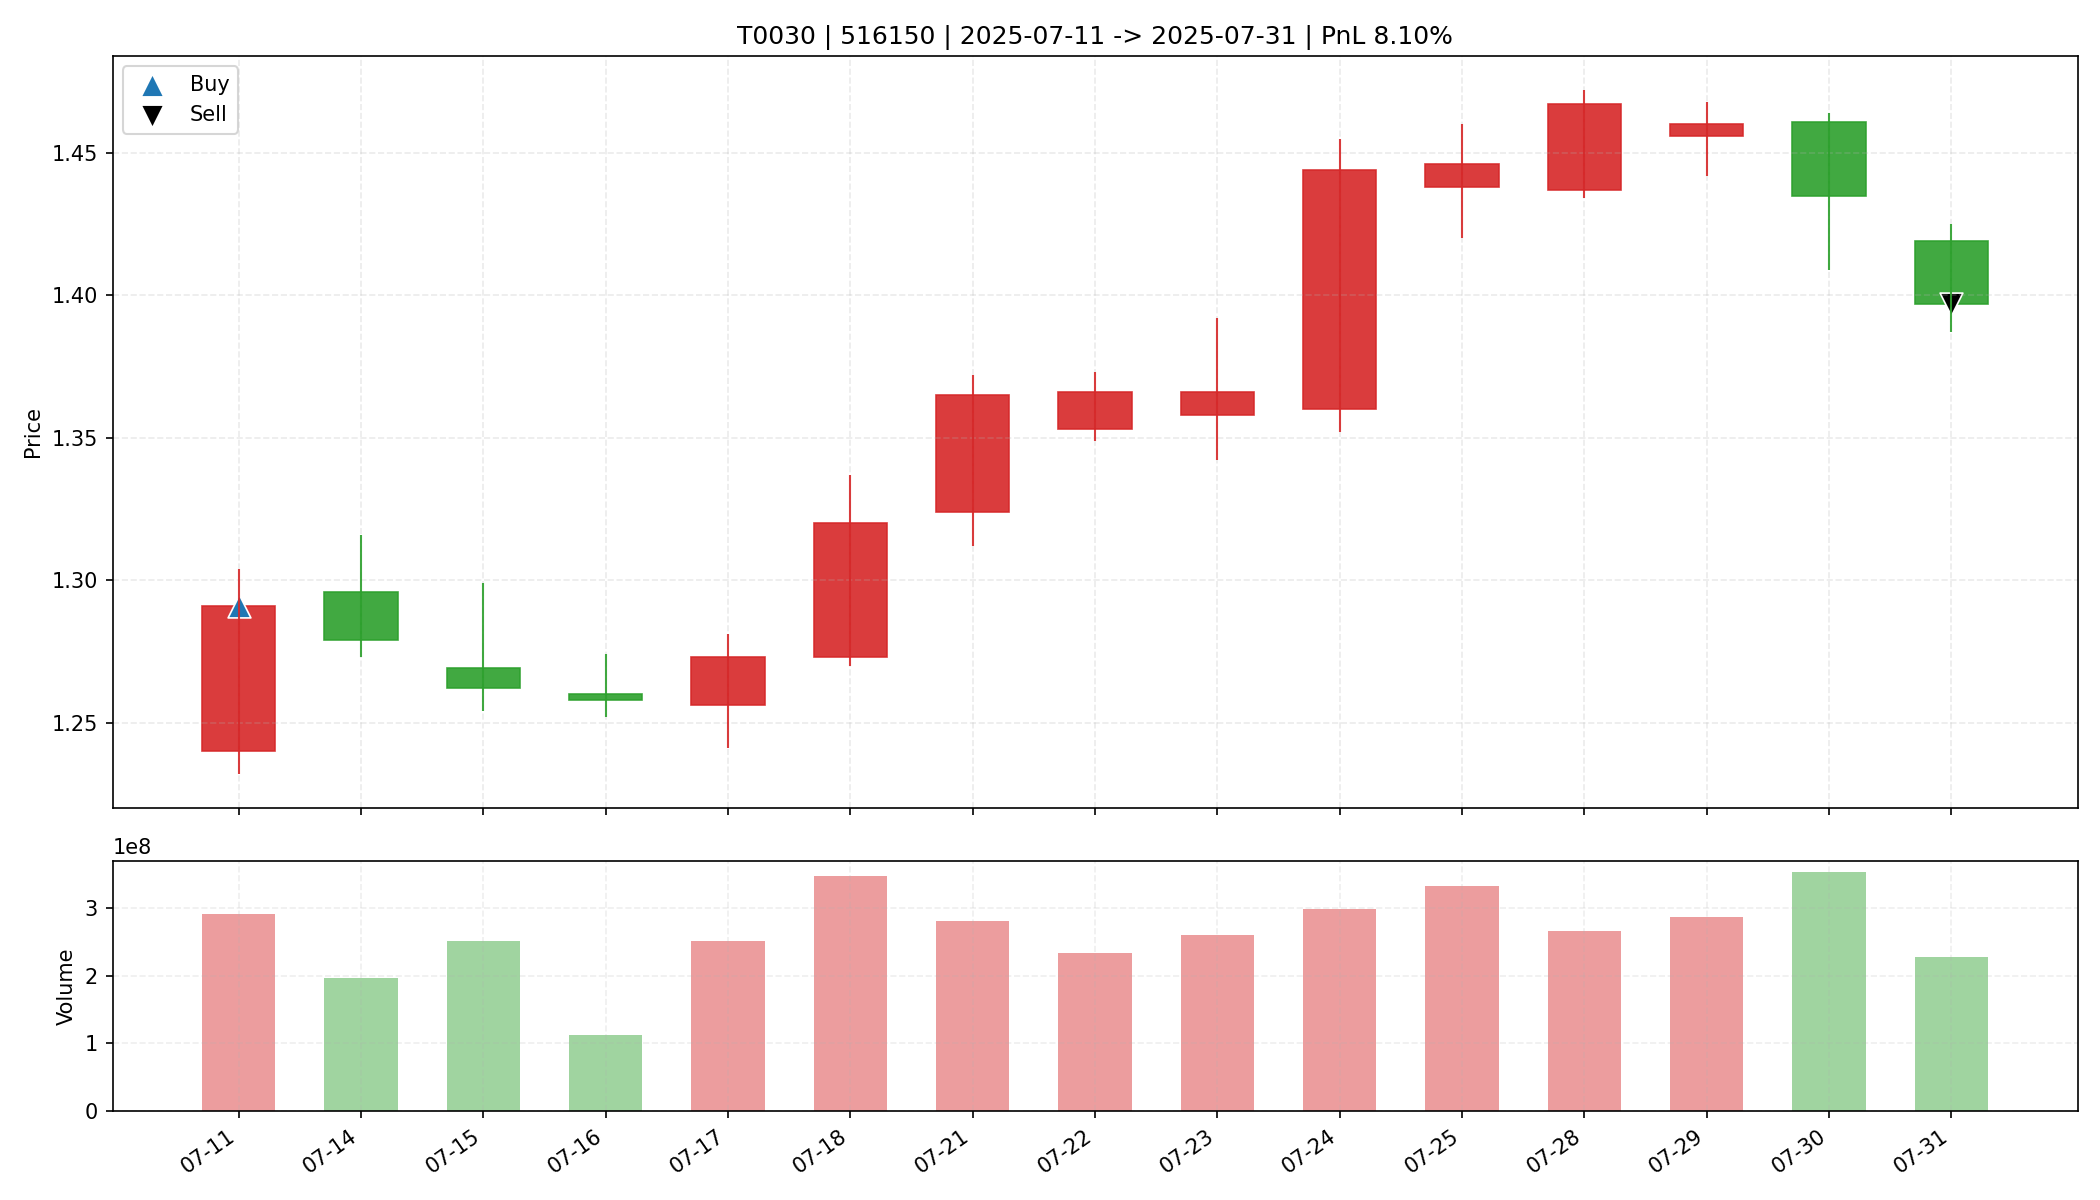

The file beside this chart, header and first rows:
date, open, high, low, close, amount, volume, trade_id, code, buy_date, sell_date, buy_price, sell_price, matched_shares, buy_reason, sell_reason, sell_profit_pct, sell_hold_days, is_buy_day, is_sell_day, holding_day_index
2025-07-11, 1.24, 1.304, 1.232, 1.291, 369859968, 291110300, T0030, 516150, 2025-07-11, 2025-07-31, 1.291, 1.397, 25500, 前10日振幅5.5%, 阳线涨幅4.1%, 突破均线, 放量确认关闭, MACD…, 跌破MA10, 8.103, 14.0, True, False, 0
2025-07-14, 1.296, 1.316, 1.273, 1.279, 253546544, 196087296, T0030, 516150, 2025-07-11, 2025-07-31, 1.291, 1.397, 25500, 前10日振幅5.5%, 阳线涨幅4.1%, 突破均线, 放量确认关闭, MACD…, 跌破MA10, 8.103, 14.0, False, False, 1
2025-07-15, 1.269, 1.299, 1.254, 1.262, 317634592, 250710400, T0030, 516150, 2025-07-11, 2025-07-31, 1.291, 1.397, 25500, 前10日振幅5.5%, 阳线涨幅4.1%, 突破均线, 放量确认关闭, MACD…, 跌破MA10, 8.103, 14.0, False, False, 2
2025-07-16, 1.26, 1.274, 1.252, 1.258, 141139872, 111786677, T0030, 516150, 2025-07-11, 2025-07-31, 1.291, 1.397, 25500, 前10日振幅5.5%, 阳线涨幅4.1%, 突破均线, 放量确认关闭, MACD…, 跌破MA10, 8.103, 14.0, False, False, 3
2025-07-17, 1.256, 1.281, 1.241, 1.273, 317336384, 250658999, T0030, 516150, 2025-07-11, 2025-07-31, 1.291, 1.397, 25500, 前10日振幅5.5%, 阳线涨幅4.1%, 突破均线, 放量确认关闭, MACD…, 跌破MA10, 8.103, 14.0, False, False, 4
2025-07-18, 1.273, 1.337, 1.27, 1.32, 455409696, 346919648, T0030, 516150, 2025-07-11, 2025-07-31, 1.291, 1.397, 25500, 前10日振幅5.5%, 阳线涨幅4.1%, 突破均线, 放量确认关闭, MACD…, 跌破MA10, 8.103, 14.0, False, False, 5
2025-07-21, 1.324, 1.372, 1.312, 1.365, 378078624, 279646108, T0030, 516150, 2025-07-11, 2025-07-31, 1.291, 1.397, 25500, 前10日振幅5.5%, 阳线涨幅4.1%, 突破均线, 放量确认关闭, MACD…, 跌破MA10, 8.103, 14.0, False, False, 6
2025-07-22, 1.353, 1.373, 1.349, 1.366, 318196928, 233724158, T0030, 516150, 2025-07-11, 2025-07-31, 1.291, 1.397, 25500, 前10日振幅5.5%, 阳线涨幅4.1%, 突破均线, 放量确认关闭, MACD…, 跌破MA10, 8.103, 14.0, False, False, 7
2025-07-23, 1.358, 1.392, 1.342, 1.366, 355308384, 259302784, T0030, 516150, 2025-07-11, 2025-07-31, 1.291, 1.397, 25500, 前10日振幅5.5%, 阳线涨幅4.1%, 突破均线, 放量确认关闭, MACD…, 跌破MA10, 8.103, 14.0, False, False, 8
2025-07-24, 1.36, 1.455, 1.352, 1.444, 422543040, 297682432, T0030, 516150, 2025-07-11, 2025-07-31, 1.291, 1.397, 25500, 前10日振幅5.5%, 阳线涨幅4.1%, 突破均线, 放量确认关闭, MACD…, 跌破MA10, 8.103, 14.0, False, False, 9
2025-07-25, 1.438, 1.46, 1.42, 1.446, 476460160, 331816256, T0030, 516150, 2025-07-11, 2025-07-31, 1.291, 1.397, 25500, 前10日振幅5.5%, 阳线涨幅4.1%, 突破均线, 放量确认关闭, MACD…, 跌破MA10, 8.103, 14.0, False, False, 10
2025-07-28, 1.437, 1.472, 1.434, 1.467, 384839936, 265028688, T0030, 516150, 2025-07-11, 2025-07-31, 1.291, 1.397, 25500, 前10日振幅5.5%, 阳线涨幅4.1%, 突破均线, 放量确认关闭, MACD…, 跌破MA10, 8.103, 14.0, False, False, 11
2025-07-29, 1.456, 1.468, 1.442, 1.46, 416315616, 286146944, T0030, 516150, 2025-07-11, 2025-07-31, 1.291, 1.397, 25500, 前10日振幅5.5%, 阳线涨幅4.1%, 突破均线, 放量确认关闭, MACD…, 跌破MA10, 8.103, 14.0, False, False, 12
2025-07-30, 1.461, 1.464, 1.409, 1.435, 507288768, 351888100, T0030, 516150, 2025-07-11, 2025-07-31, 1.291, 1.397, 25500, 前10日振幅5.5%, 阳线涨幅4.1%, 突破均线, 放量确认关闭, MACD…, 跌破MA10, 8.103, 14.0, False, False, 13
2025-07-31, 1.419, 1.425, 1.387, 1.397, 320760224, 227351390, T0030, 516150, 2025-07-11, 2025-07-31, 1.291, 1.397, 25500, 前10日振幅5.5%, 阳线涨幅4.1%, 突破均线, 放量确认关闭, MACD…, 跌破MA10, 8.103, 14.0, False, True, 14
